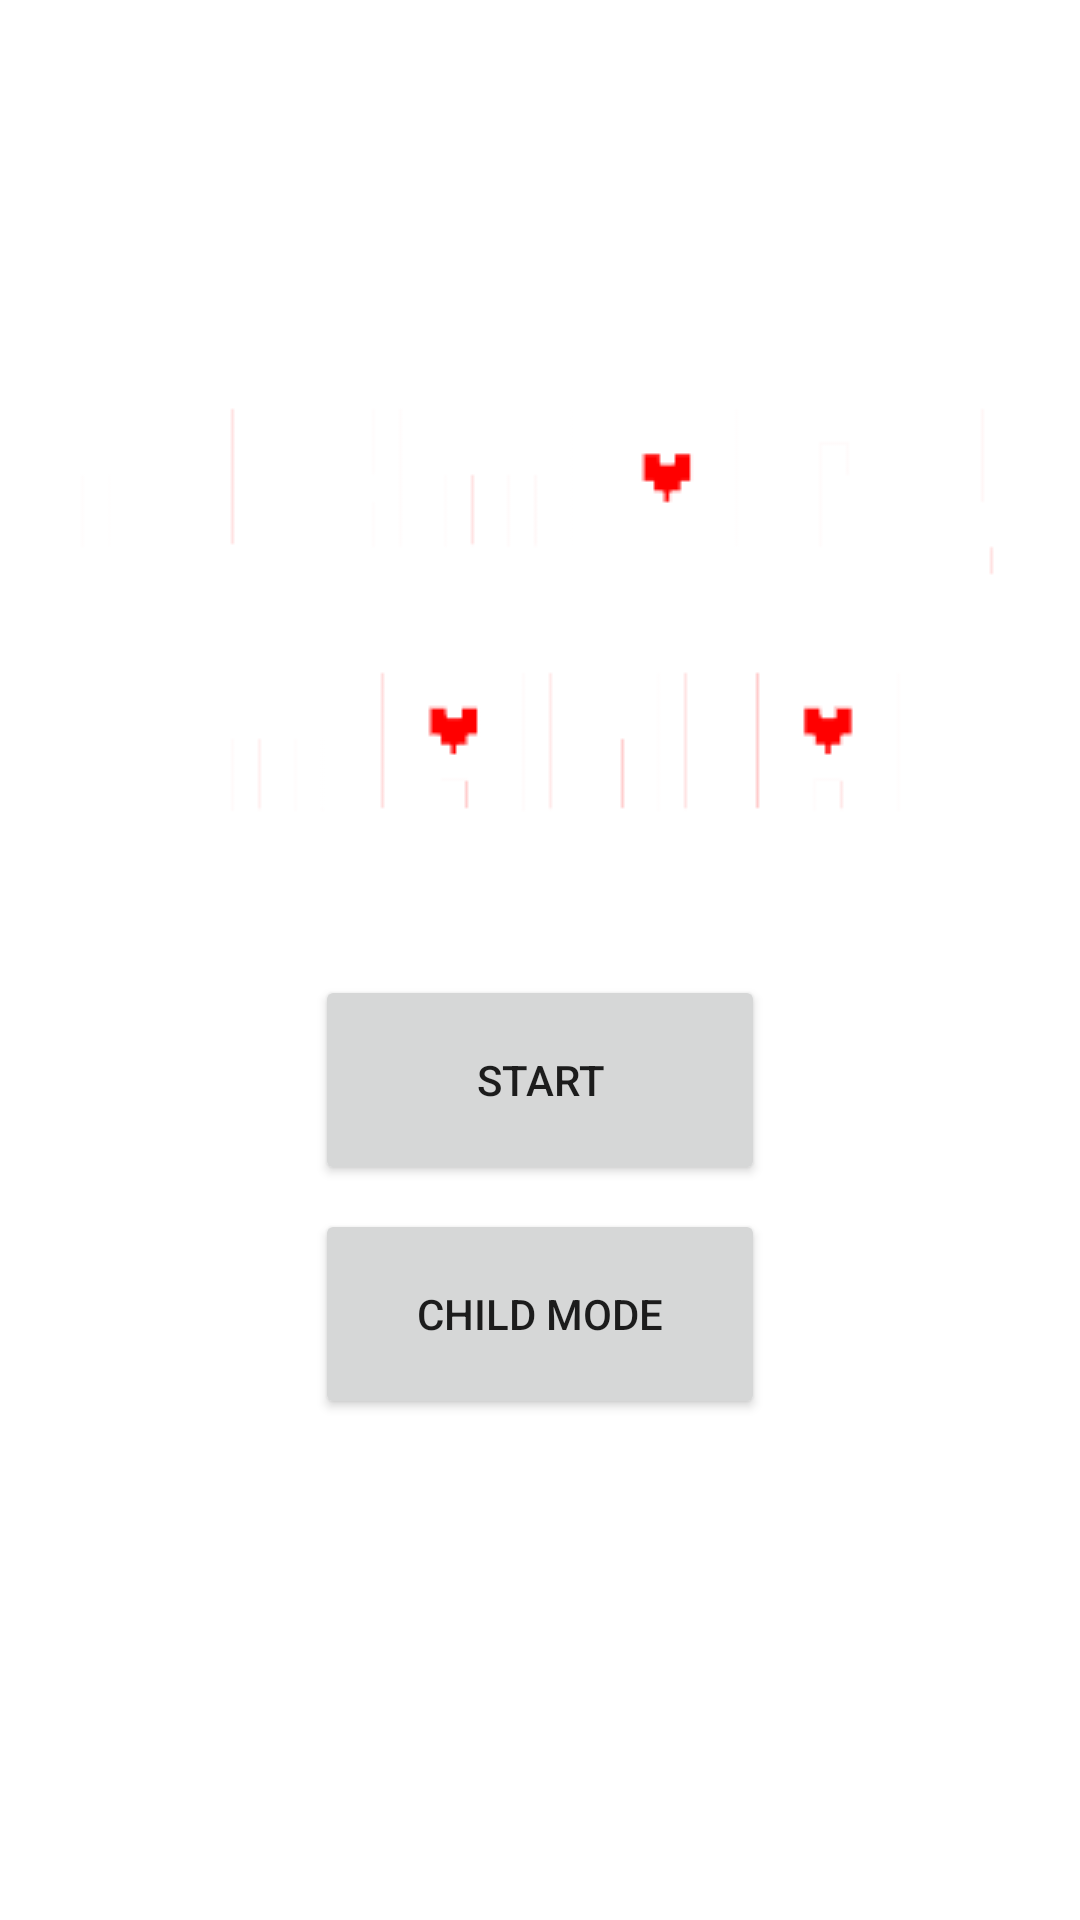

Here is an Android app screen rendered from its layout file. Give the layout XML and the strings, colors and styles it references.
<!-- AndroidManifest.xml: application theme Theme.AndroidCALM -->
<!-- res/layout/activity_landing.xml -->
<?xml version="1.0" encoding="utf-8"?>
<androidx.constraintlayout.widget.ConstraintLayout xmlns:android="http://schemas.android.com/apk/res/android"
    xmlns:app="http://schemas.android.com/apk/res-auto"
    xmlns:tools="http://schemas.android.com/tools"
    android:id="@+id/activity_main"
    android:layout_width="match_parent"
    android:layout_height="match_parent"
    android:background="@drawable/bg2"
    android:backgroundTint="#52FFFFFF"
    android:backgroundTintMode="screen"
    android:paddingLeft="10dp"
    android:paddingTop="15dp"
    android:paddingRight="10dp"
    android:paddingBottom="15dp">


    <ImageView
        android:id="@+id/textView"
        android:layout_width="wrap_content"
        android:layout_height="wrap_content"
        android:background="@drawable/mem"
        app:layout_constraintBottom_toTopOf="@+id/start"
        app:layout_constraintEnd_toEndOf="parent"
        app:layout_constraintStart_toStartOf="parent"
        app:layout_constraintTop_toTopOf="parent"
        app:layout_constraintVertical_bias="0.691" />

    <Button
        android:id="@+id/start"
        android:layout_width="150dp"
        android:layout_height="70dp"
        android:layout_marginBottom="8dp"
        android:gravity="center"
        android:text="@string/start"
        app:layout_constraintBottom_toTopOf="@+id/pokemon"
        app:layout_constraintEnd_toEndOf="parent"
        app:layout_constraintStart_toStartOf="parent" />

    <Button
        android:id="@+id/pokemon"
        android:layout_width="150dp"
        android:layout_height="70dp"
        android:layout_marginBottom="152dp"
        android:gravity="center"
        android:text="@string/pokemon"
        app:layout_constraintBottom_toBottomOf="parent"
        app:layout_constraintEnd_toEndOf="parent"
        app:layout_constraintStart_toStartOf="parent" />

</androidx.constraintlayout.widget.ConstraintLayout>
<!-- resources referenced by this layout -->
<resources>
  <!-- drawable mem: png bitmap (drawable, 3878 bytes) -->
  <string name="pokemon">Child Mode</string>
  <string name="start">Start</string>
  <style name="Theme.AndroidCALM" parent="Theme.MaterialComponents.DayNight.NoActionBar">
          
          <item name="colorPrimary">@color/Blu</item>
          <item name="colorPrimaryVariant">@color/Blu</item>
          <item name="colorOnPrimary">@color/white</item>
          
          <item name="colorSecondary">@color/teal_200</item>
          <item name="colorSecondaryVariant">@color/teal_700</item>
          <item name="colorOnSecondary">@color/black</item>
          
          <item name="android:statusBarColor" tools:targetApi="l">?attr/colorPrimaryVariant</item>
          
      </style>
  <color name="Blu">#296799</color>
  <color name="white">#FFFFFFFF</color>
  <color name="teal_200">#FF03DAC5</color>
  <color name="teal_700">#FF018786</color>
  <color name="black">#FF000000</color>
</resources>
